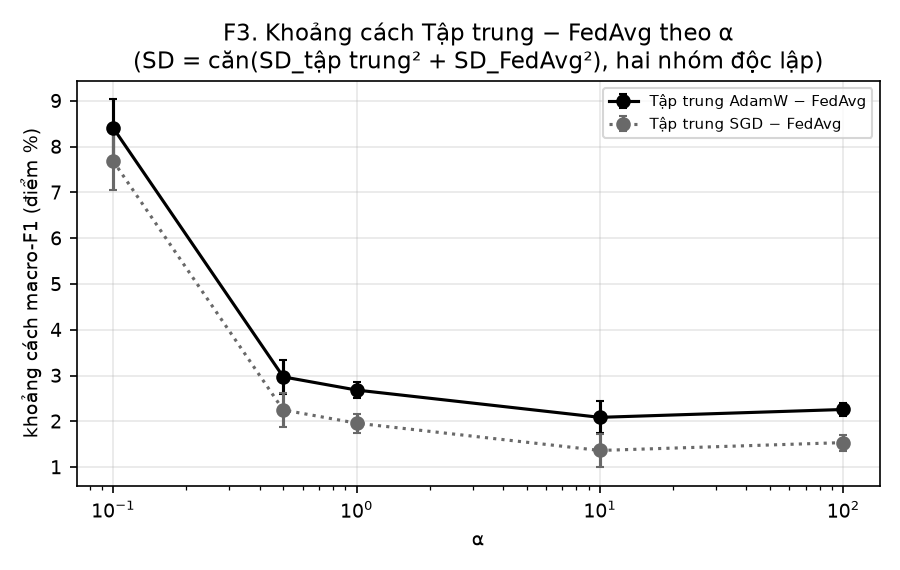

The file beside this chart, header and first rows:
nhom, alpha, gap, sd
Tập trung AdamW − FedAvg, 0.1, 0.08407, 0.006254
Tập trung AdamW − FedAvg, 0.5, 0.0297, 0.003632
Tập trung AdamW − FedAvg, 1.0, 0.02683, 0.0017
Tập trung AdamW − FedAvg, 10.0, 0.02086, 0.003462
Tập trung AdamW − FedAvg, 100.0, 0.02258, 0.001316
Tập trung SGD − FedAvg, 0.1, 0.07684, 0.006361
Tập trung SGD − FedAvg, 0.5, 0.02247, 0.003814
Tập trung SGD − FedAvg, 1.0, 0.01959, 0.00206
Tập trung SGD − FedAvg, 10.0, 0.01363, 0.003653
Tập trung SGD − FedAvg, 100.0, 0.01535, 0.001757
